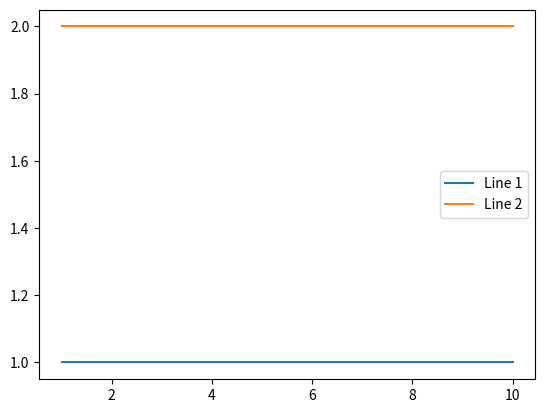

Reproduce this figure in Python.
import numpy as np
import pandas as pd
import matplotlib.pyplot as plt


class Point:
    def __init__(self, x, y):
        self.x = x
        self.y = y


class Line:
    def __init__(self, start_point, end_point):
        self.start_point = start_point
        self.end_point = end_point


def is_on_line(line: Line, R: Point) -> bool:
    P, Q = line.start_point, line.end_point
    if (R.x <= max(P.x, Q.x)) and (R.x >= min(P.x, Q.x)) and (R.y <= max(P.y, Q.y)) and (R.y >= min(P.y, Q.y)):
        return True
    return False


def compute_orientation(A: Point, B: Point, C: Point) -> int:
    det = (B.x - A.x) * (C.y - B.y) - (B.y - A.y) * (C.x - B.x)
    if det < 0.0:
        # negative orientation
        return -1
    elif det > 0.0:
        # positive orientation
        return 1
    else:
        # collinear orientation
        return 0


def check_intersection(line1: Line, line2: Line) -> bool:
    P1, Q1 = line1.start_point, line1.end_point
    P2, Q2 = line2.start_point, line2.end_point

    orientation_line1_P2 = compute_orientation(P1, Q1, P2)
    orientation_line1_Q2 = compute_orientation(P1, Q1, Q2)
    orientation_line2_P1 = compute_orientation(P2, Q2, P1)
    orientation_line2_Q1 = compute_orientation(P2, Q2, P1)

    if orientation_line1_P2 != orientation_line1_Q2 and orientation_line2_P1 != orientation_line2_Q1:
        return True

    if orientation_line1_P2 and is_on_line(line1, P2):
        return True
    if orientation_line1_Q2 and is_on_line(line1, Q2):
        return True
    if orientation_line2_P1 and is_on_line(line2, P1):
        return True
    if orientation_line2_Q1 and is_on_line(line2, Q1):
        return True

    else:
        return False


def test_intersection_function(line1: Line, line2: Line) -> None:
    print('Lines do intersect: {}'.format(check_intersection(line1, line2)))
    P1, Q1 = line1.start_point, line1.end_point
    P2, Q2 = line2.start_point, line2.end_point
    plt.plot([P1.x, Q1.x], [P1.y, Q1.y], label='Line 1')
    plt.plot([P2.x, Q2.x], [P2.y, Q2.y], label='Line 2')
    plt.legend()
    plt.show()
    return None


P1 = Point(1, 1)
Q1 = Point(10, 1)
P2 = Point(1, 2)
Q2 = Point(10, 2)
line1 = Line(P1, Q1)
line2 = Line(P2, Q2)
test_intersection_function(line1, line2)